Labelled photos from "dataset", an image-classification folder in vinukaran20-bit/retail. The possible labels are: defective, good.

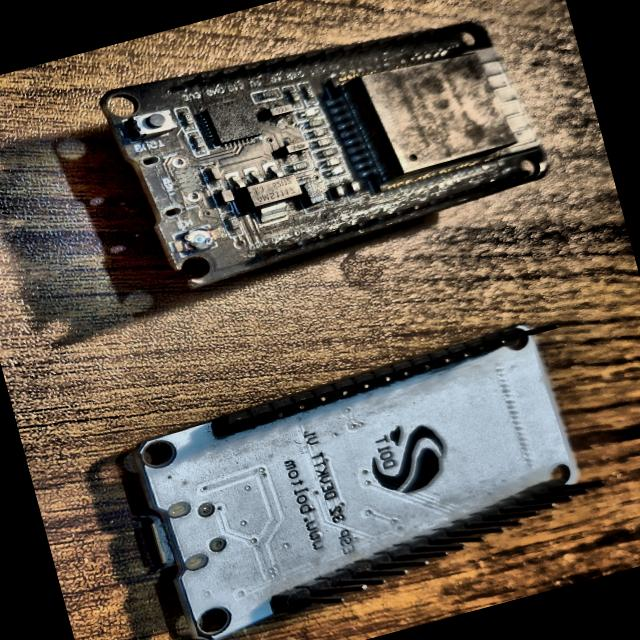
Label: defective

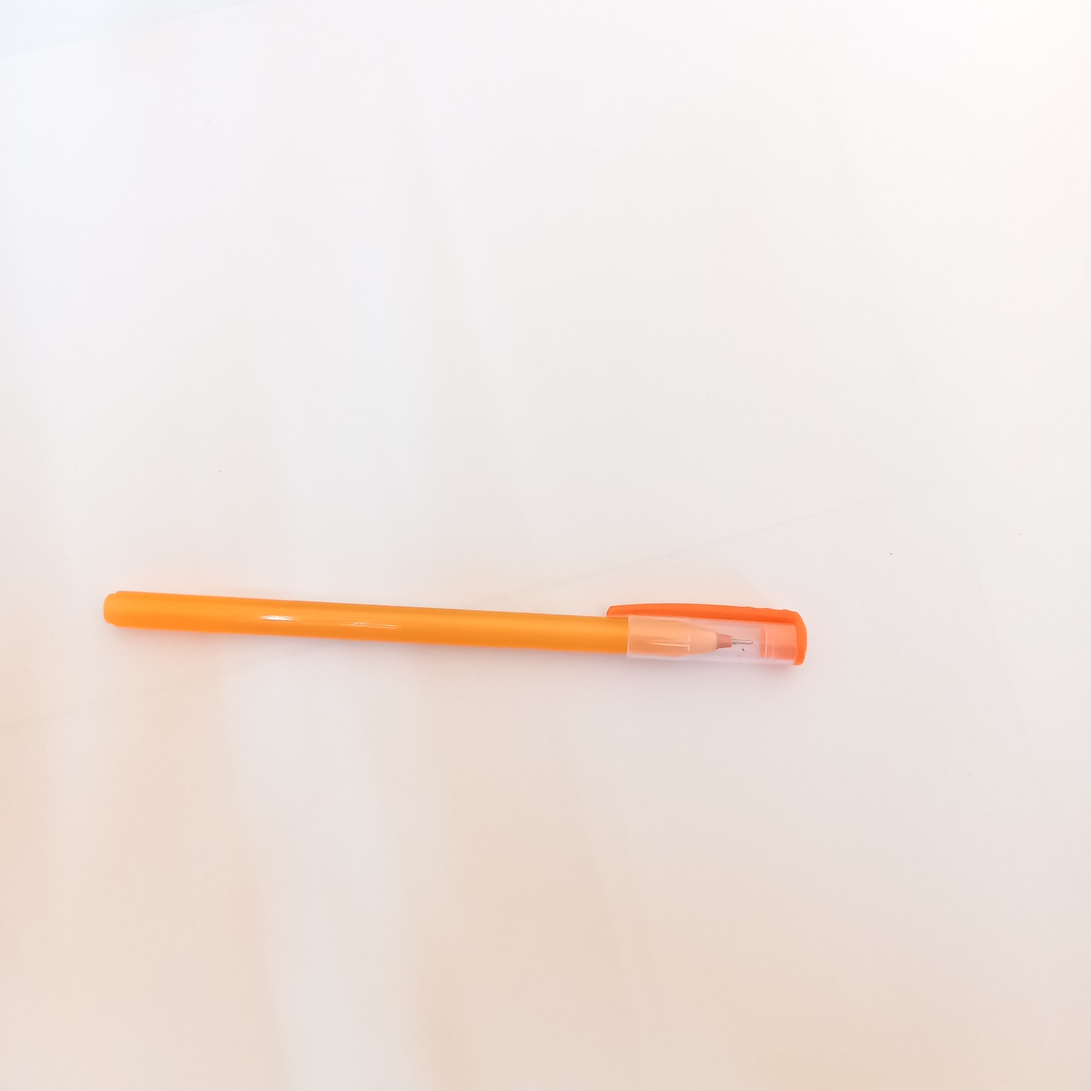
Label: good

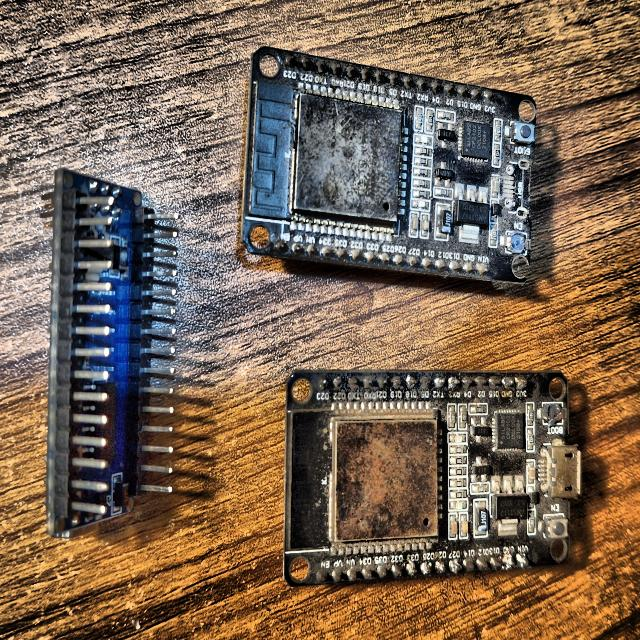
Label: defective

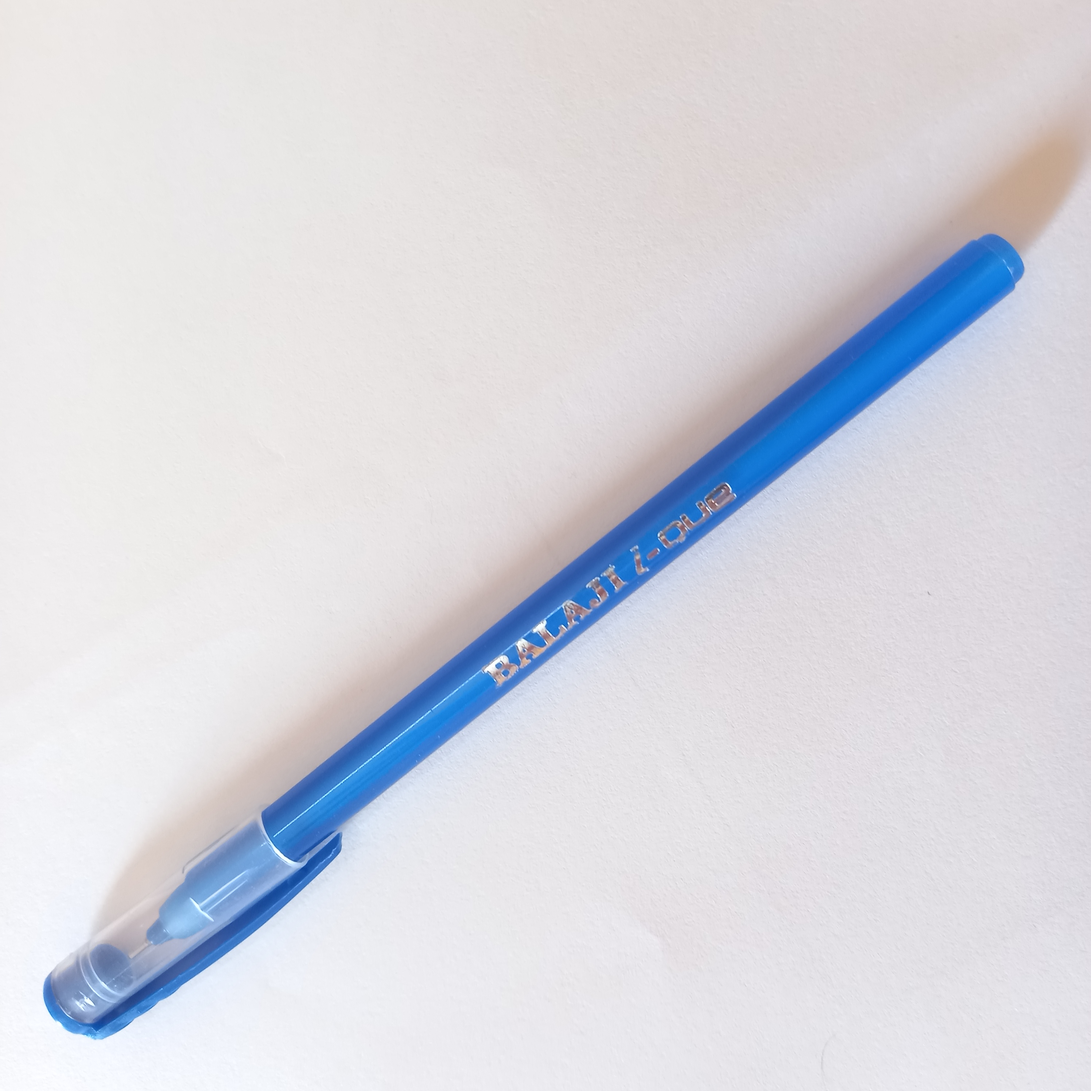
Label: good

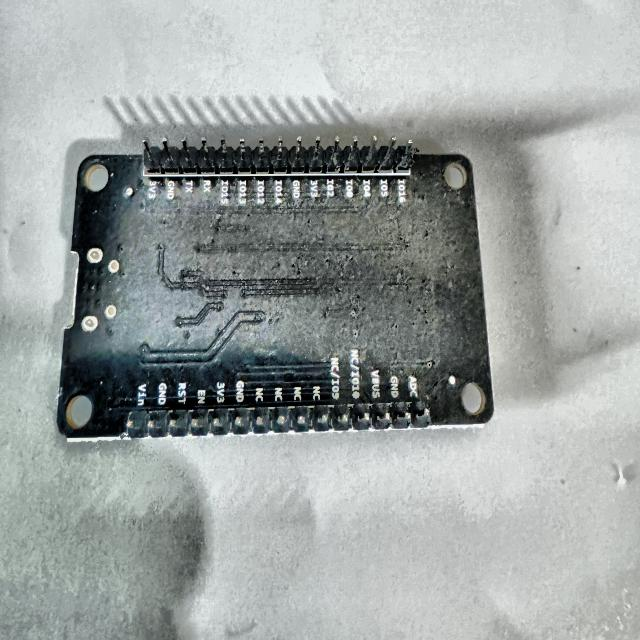
Label: defective

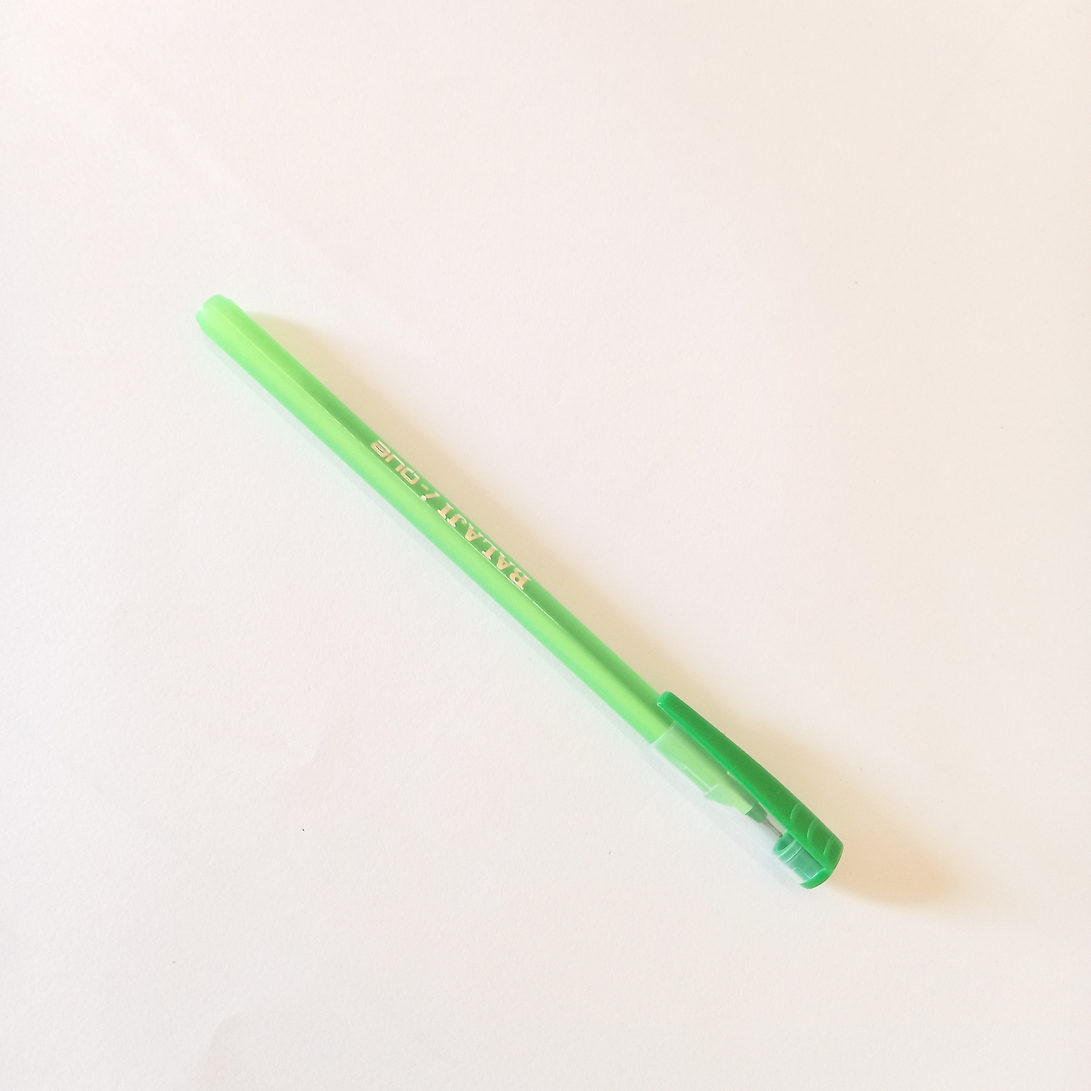
Label: good
